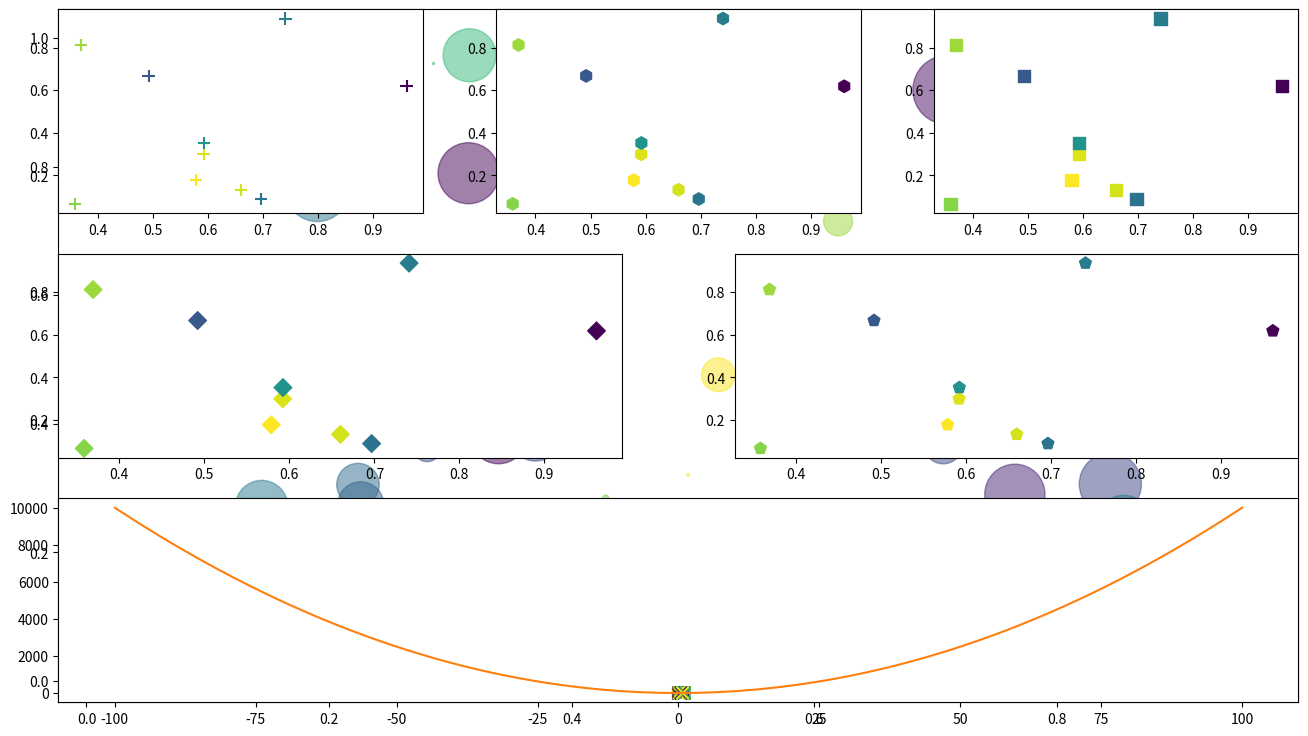

Write Python code to recreate this figure. (Note: this script raises an exception after producing the figure.)
# Importamos las librerías

import scipy
from scipy import stats
import pandas as pd
import numpy as np
from matplotlib import pyplot as plt
from matplotlib import pylab 

# Gráficos inline y Tamaño adecuado
%matplotlib inline
pylab.rcParams['figure.figsize'] = 16,9

N = 50
x = np.random.rand(N)
y = np.random.rand(N)
colors = np.random.rand(N)
max_radius = 30
areas = np.pi * (max_radius * np.random.rand(N))**2 

plt.scatter(x, y, s=areas, c=colors, alpha=0.5)

x = np.random.rand(10)
y = np.random.rand(10)
colors = np.random.rand(10)

plt.subplot(323)
plt.scatter(x, y, s=80, c=colors, marker='D') # Diamante

plt.subplot(324)
plt.scatter(x, y, s=80, c=colors, marker='p') # Pentágono

plt.subplot(331)
plt.scatter(x, y, s=80, c=colors, marker='+') # Cruz

plt.subplot(332)
plt.scatter(x, y, s=80, c=colors, marker='h') # Hexágono

plt.subplot(333)
plt.scatter(x, y, s=80, c=colors, marker='s') # Cuadrado

plt.subplot(313)
plt.scatter(x, y, s=80, c=colors, marker='*') # Estrella


x = np.random.rand(10)
y = np.random.rand(10)
colors = np.random.rand(10)

plt.scatter(x, y, s=80, c=colors, marker=">") # Triángulo que apunta a la derecha

x = np.random.rand(10)
y = np.random.rand(10)
colors = np.random.rand(10)

plt.scatter(x, y, s=80, c=colors, marker='<') # Triángulo que apunta a la derecha

x = np.random.rand(10)
y = np.random.rand(10)
colors = np.random.rand(10)

plt.scatter(x, y, s=80, c=colors, marker='*')

x = np.random.rand(10)
y = np.random.rand(10)
colors = np.random.rand(10)

plt.scatter(x, y, s=80, c=colors, marker='+')

x = np.random.rand(10)
y = np.random.rand(10)
colors = np.random.rand(10)

plt.scatter(x, y, s=80, c=colors, marker='x')

x = np.random.rand(10)
y = np.random.rand(10)
plt.plot(x,y)

def x_square(x):
    return x**2

x = np.linspace(-100,100,10000)
y = x_square(x)
plt.plot(x,y)

datos = pd.DataFrame.from_csv('dataset_tutorial.csv') 

datos.columns.values

datos['Notas']

notas = np.array(datos['Notas'])

# Más información sobre DataFrames http://pandas.pydata.org/pandas-docs/stable/dsintro.html

plt.hist(notas)



size = len(notas)
mean = notas.mean()
var = notas.var()

x = np.linspace(2,7,size)
norm = scipy.stats.norm.pdf(x,mean,var)
plt.hist(np.array(datos['Notas']), bins = 10, normed = 0)
plt.plot(x,norm, lw = 2)


x = np.linspace(2,7,size)
norm = scipy.stats.norm.pdf(x,mean,0.59)
plt.hist(np.array(datos['Notas']), bins = 10, normed = 1)
plt.plot(x,norm, lw = 2)




loc, scale = 10, 5.8
theta, k = 6, 2
c = 2

laplace_values = np.random.laplace(loc, scale, 10000)
x = np.linspace(0.1,60,10000)

lap = scipy.stats.laplace.pdf(x,loc,scale)
lapc = c*scipy.stats.laplace.pdf(x,loc,scale)
gam = scipy.stats.gamma.pdf(x,2,k,theta)

gamma_generada = []
for i in laplace_values:
    uniform_value = np.random.uniform(0,c*(scipy.stats.laplace.pdf(i,loc,scale)))
    if(uniform_value <= scipy.stats.gamma.pdf(i,2,k,theta)):
        gamma_generada.append(i)

plt.hist(gamma_generada, bins = 60, normed = 1, color = 'purple', label = 'Generated Gamma')
plt.legend()

plt.hist(gamma_generada, bins = 60, normed = 1, color = 'purple', label = 'Generated Gamma')
plt.plot(x,lap, color = 'red', label = 'Laplace')
plt.plot(x,gam, color = 'blue', label = 'Gamma')
plt.plot(x,lapc, color = 'green', label = 'C times Laplace')
plt.xlabel('Valor x')
plt.ylabel('Probabilidad de x')
plt.xlim((0,60))
plt.title('Grafico 1')
plt.legend()







